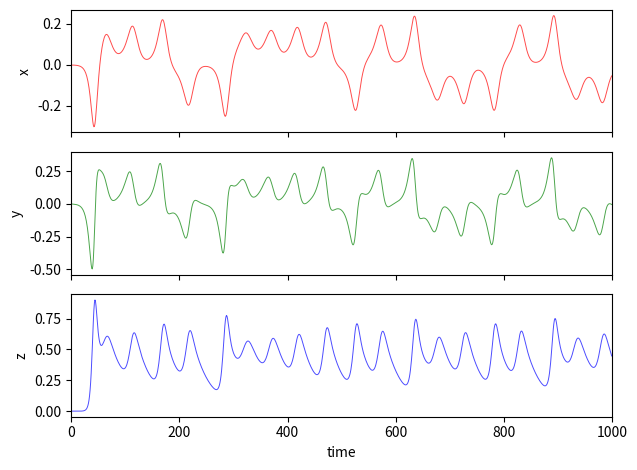

The script that saved this image:
import numpy as np
import matplotlib.pyplot as plt
from scipy.integrate import odeint
from mpl_toolkits.mplot3d.axes3d import Axes3D
import matplotlib.animation as animation


# === define the lorenz system ===
# x, y, and z make up the system state
# t is time,
# sigma, rho, beta are the system parameters
def lorenz_system(current_state, t):
    x, y, z = current_state

    dx_dt = sigma * (y - x)
    dy_dt = x * (rho - z) - y
    dz_dt = x * y - beta * z

    return [dx_dt, dy_dt, dz_dt]


# define the initial system state, system parameters
initial_state = [-0.1, 0.01, 0.08]
sigma = 10.
rho = 50.
beta = 3.

start_time = 0
end_time = 10
num_points = 100 * (end_time - start_time)
time_points = np.linspace(start_time, end_time, num_points)

# === generate datas =========
xyz = odeint(lorenz_system, initial_state, time_points)
data = np.array(xyz).T * 0.01  # scale down to 0.01
print(data)

print(data[0])


# === 2d plot lorenz ====
def lorenz_2d_plot(data):
    fig, axs = plt.subplots(3, 1, sharex='all')

    xxx = range(len(data[2]))
    axs[2].set_xlim(0, 1000)
    axs[2].set_xlabel('time')

    axs[0].plot(xxx, data[0], color='r', alpha=0.7, linewidth=0.7)
    axs[0].set_ylabel('x')

    axs[1].plot(xxx, data[1], color='g', alpha=0.7, linewidth=0.7)
    axs[1].set_ylabel('y')

    axs[2].plot(xxx, data[2], color='b', alpha=0.7, linewidth=0.7)
    axs[2].set_ylabel('z')

    fig.tight_layout()
    fig.savefig('matplotlib_lorenz-2d.png', dpi=300, bbox_inches='tight')
    plt.show()


lorenz_2d_plot(data)


# === 3d plot lorenz ====
def lorenz_3d_plot(data):
    fig = plt.figure()
    ax = Axes3D(fig)

    ax.xaxis.set_pane_color((1, 1, 1, 1))
    ax.yaxis.set_pane_color((1, 1, 1, 1))
    ax.zaxis.set_pane_color((1, 1, 1, 1))

    ax.set_title('Lorenz')

    ax.set_xlim3d([-0.5, 0.5]), ax.set_xlabel('X')
    ax.set_ylim3d([-0.5, 0.5]), ax.set_ylabel('Y')
    ax.set_zlim3d([0.0, 1.0]), ax.set_zlabel('Z')

    # ax.view_init(30, -60)               # default view

    ax.plot(data[0], data[1], data[2], color='r', alpha=0.7, linewidth=0.75)
    ax.set_title('Lorenz_3d')

    fig.savefig('matplotlib_lorenz-3d.png', dpi=300, bbox_inches='tight')
    plt.show()


lorenz_3d_plot(data)


# === 3d plot lorenz ====
def lorenz_3d_plot_ani(data):
    fig = plt.figure()
    ax = Axes3D(fig)

    ax.xaxis.set_pane_color((1, 1, 1, 1))
    ax.yaxis.set_pane_color((1, 1, 1, 1))
    ax.zaxis.set_pane_color((1, 1, 1, 1))

    ax.set_title('Lorenz_3d_animation')

    ax.set_xlim3d([-0.5, 0.5]), ax.set_xlabel('X')
    ax.set_ylim3d([-0.5, 0.5]), ax.set_ylabel('Y')
    ax.set_zlim3d([0.0, 1.0]), ax.set_zlabel('Z')

    # ax.view_init(30, -60)               # default view

    # === Animation Functions ===
    def update_line(num, data, line):
        line.set_data(data[0:2, :num])
        line.set_3d_properties(data[2, :num])
        return line

    # initial with the start point
    line, = ax.plot(data[0][0:1], data[1][0:1], data[2][0:1], color='r', alpha=0.7, linewidth=0.75)
    ani = animation.FuncAnimation(fig, update_line, 1000, fargs=(data, line), interval=1)

    # ani.save('matplotlib_lorenz_3d_ani.mp4', fps=24, dpi=300)
    ani.save('03_lorenz_3d_ani.gif')
    plt.show()


lorenz_3d_plot_ani(data)
